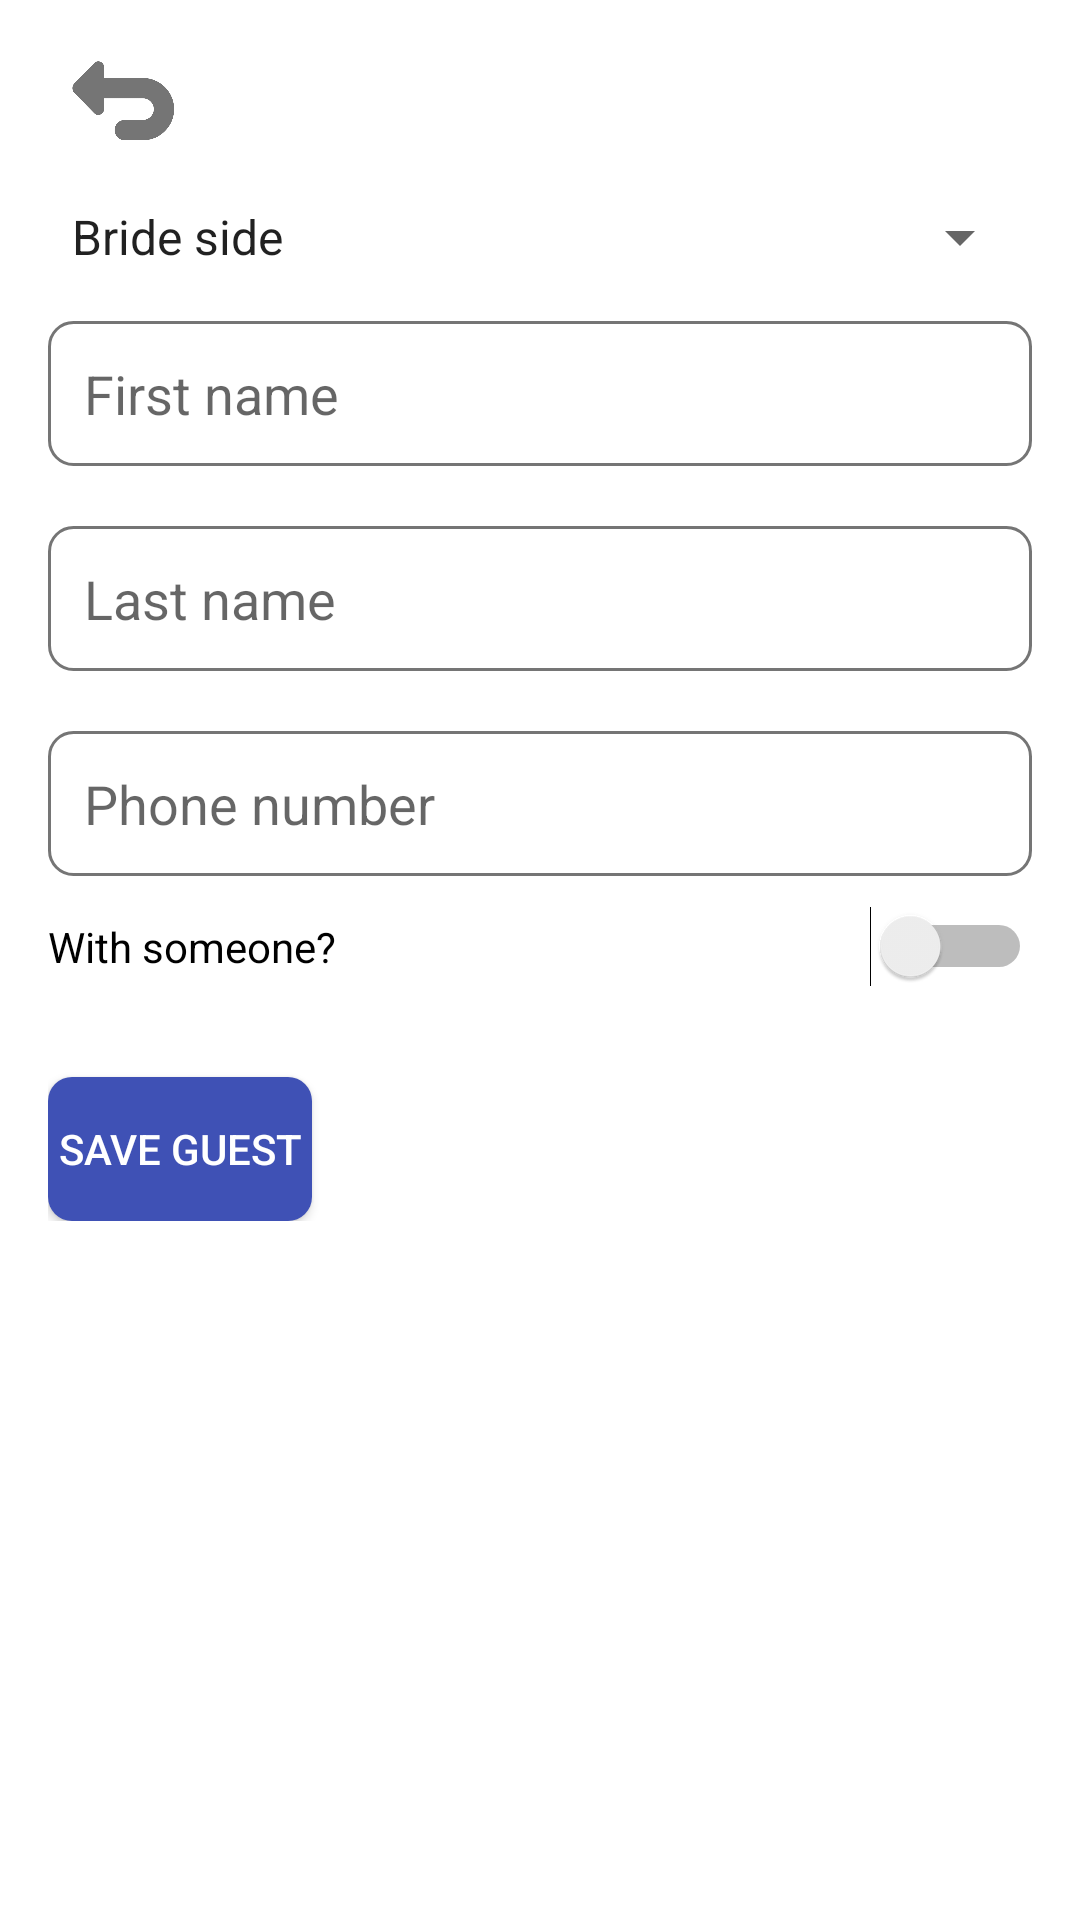

Android layout source for this screen:
<!-- AndroidManifest.xml: application theme Theme.Pir -->
<!-- res/layout/activity_add_guest.xml -->
<?xml version="1.0" encoding="utf-8"?>
<ScrollView xmlns:android="http://schemas.android.com/apk/res/android"
    android:layout_width="match_parent"
    android:layout_height="match_parent"
    xmlns:app="http://schemas.android.com/apk/res-auto"
    android:padding="16dp">


    <LinearLayout
        android:layout_width="match_parent"
        android:layout_height="wrap_content"
        android:orientation="vertical">

        <ImageButton
            android:id="@+id/back_button"
            android:layout_width="50dp"
            android:layout_height="35dp"
            android:layout_gravity="start"
            android:background="?attr/selectableItemBackgroundBorderless"
            android:src="@drawable/ic_back_arrow"
            android:scaleType="fitCenter"
            android:layout_marginBottom="16dp"
            app:tint="@color/darkGray"
            />

        <Spinner
            android:id="@+id/category_spinner"
            android:layout_width="match_parent"
            android:layout_height="wrap_content"
            android:entries="@array/guest_categories" />

        <EditText
            android:id="@+id/first_name_edit_text"
            android:layout_width="match_parent"
            android:layout_height="wrap_content"
            android:hint="First name"
            android:layout_marginTop="16dp"
            android:layout_marginBottom="4dp"
            android:background="@drawable/edittext_background"
            android:padding="12dp"
            android:textSize="18sp"/>

        <EditText
            android:id="@+id/last_name_edit_text"
            android:layout_width="match_parent"
            android:layout_height="wrap_content"
            android:hint="Last name"
            android:layout_marginTop="16dp"
            android:layout_marginBottom="4dp"
            android:background="@drawable/edittext_background"
            android:padding="12dp"
            android:textSize="18sp"/>

        <EditText
            android:id="@+id/phone_number_edit_text"
            android:layout_width="match_parent"
            android:layout_height="wrap_content"
            android:hint="Phone number"
            android:layout_marginTop="16dp"
            android:layout_marginBottom="10dp"
            android:background="@drawable/edittext_background"
            android:padding="12dp"
            android:textSize="18sp"/>

        <Switch
            android:id="@+id/with_someone_switch"
            android:layout_width="match_parent"
            android:layout_height="wrap_content"
            android:text="With someone?" />

        <LinearLayout
            android:id="@+id/company_layout"
            android:layout_width="match_parent"
            android:layout_height="wrap_content"
            android:orientation="vertical"
            android:visibility="gone">

            <Button
                android:id="@+id/add_company_button"
                android:layout_width="match_parent"
                android:layout_height="wrap_content"
                android:text="Add Company" />
        </LinearLayout>

        <Button
            android:id="@+id/save_guest_button"
            android:layout_width="wrap_content"
            android:layout_height="wrap_content"
            android:layout_marginEnd="8dp"
            android:background="@drawable/rounded_button_background"
            android:text="Save Guest"
            android:textColor="@android:color/white"
            android:layout_marginTop="30dp"/>
    </LinearLayout>
</ScrollView>
<!-- resources referenced by this layout -->
<resources>
  <string-array name="guest_categories">
          <item>Bride side</item>
          <item>Groom side</item>
          <item>Mutual side</item>
      </string-array>
  <color name="darkGray">#757575</color>
  <!-- drawable edittext_background (drawable) -->
  <shape xmlns:android="http://schemas.android.com/apk/res/android">
      <solid android:color="@android:color/white" />
      <stroke
          android:width="1dp"
          android:color="@color/darkGray" />
      <corners android:radius="8dp" />
  </shape>
  <!-- drawable ic_back_arrow: png bitmap (drawable, 21888 bytes) -->
  <!-- drawable rounded_button_background (drawable) -->
  <shape xmlns:android="http://schemas.android.com/apk/res/android"
      android:shape="rectangle">
      <solid android:color="@color/plaviButton" />
      <corners android:radius="8dp" />
  </shape>
  <style name="Theme.Pir" parent="Theme.MaterialComponents.DayNight.DarkActionBar">
          
          <item name="colorPrimary">@color/purple_500</item>
          <item name="colorPrimaryVariant">@color/purple_700</item>
          <item name="colorOnPrimary">@color/white</item>
          
          <item name="colorSecondary">@color/teal_200</item>
          <item name="colorSecondaryVariant">@color/teal_700</item>
          <item name="colorOnSecondary">@color/black</item>
          
          <item name="android:statusBarColor">?attr/colorPrimaryVariant</item>
          
      </style>
  <color name="plaviButton">#3F51B5</color>
  <color name="purple_500">#BBDEFB</color>
  <color name="purple_700">#BBDEFB</color>
  <color name="white">#FFFFFF</color>
  <color name="teal_200">#FFF0F5</color>
  <color name="teal_700">#FFF5EE</color>
  <color name="black">#000000</color>
</resources>
